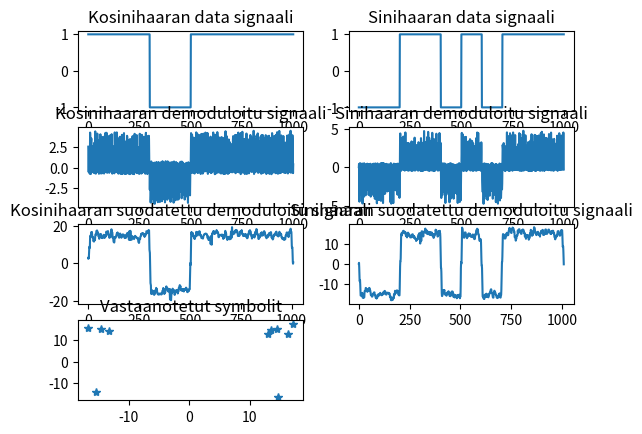

Write Python code to recreate this figure.
import numpy as np
import matplotlib.pyplot as plt

def QPSK_modulate(Fs,fc,I_data,Q_data):
    Ts = 1/Fs
    samples = I_data.size
    t = np.arange(0,Ts*samples,Ts)          # start, stop, step
    cos_kantoaalto = np.cos(2*np.pi*fc*t)
    sin_kantoaalto = np.sin(2*np.pi*fc*t)
    moduloitu_I = (I_data*cos_kantoaalto)
    moduloitu_Q = (Q_data*sin_kantoaalto)
    moduloitu = moduloitu_I + moduloitu_Q
    return moduloitu

def QPSK_demodulate(Fs,fc,moduloitu,suodatin):
    Ts = 1/Fs
    samples = moduloitu.size
    t = np.arange(0,Ts*samples,Ts)          # start, stop, step
    cos_kantoaalto = np.cos(2*np.pi*fc*t)
    sin_kantoaalto = np.sin(2*np.pi*fc*t)
    demoduloitu_I = (moduloitu*cos_kantoaalto)
    demoduloitu_Q = (moduloitu*sin_kantoaalto)
  
    #Simuloidaan radiokanavan vaikutusta lisätään kohinaa
    demoduloitu_I = addNoise(demoduloitu_I,1)
    demoduloitu_Q = addNoise(demoduloitu_Q,1)
    #Ja käännetään signaalin vaihetta sillä vastaanottimen vaihetta ei tiedetä
    j = complex(0,1)
    vaihevirhe = complex(1,1)
    kompleksinen = demoduloitu_I + demoduloitu_Q*j
    kompleksinen = kompleksinen * vaihevirhe
    
    # Tehtävä opiskelijalle. Keksi kompleksilukuarvo, jolla
    # kanavan vaihevirhe korjaantuu.

    korjattuVaihe = complex(1,-1)
    kompleksinen = kompleksinen * korjattuVaihe

    demoduloitu_I = np.real(kompleksinen)
    demoduloitu_Q = np.imag(kompleksinen)

    suodatettu_I = np.convolve(demoduloitu_I,np.ones(suodatin,))
    suodatettu_Q = np.convolve(demoduloitu_Q,np.ones(suodatin,))
    return demoduloitu_I,demoduloitu_Q,suodatettu_I,suodatettu_Q


def makeRandomData(bits):
    # 
    N = 100                    # NÄin monta näytettä / bitti
    Idata = np.zeros(bits*N,)
    Qdata = np.zeros(bits*N,)
    for I in range(bits):
        Idata[I*N:(I+1)*N] = (2*np.round(np.random.rand(1,))-1)*np.ones(N,)
        Qdata[I*N:(I+1)*N] = (2*np.round(np.random.rand(1,))-1)*np.ones(N,)

    return Idata,Qdata    


def addNoise(signal,SNR):
    signalPower = np.average(np.power(signal,2))
    pituus = signal.size
    noise = signal/SNR
    return signal+noise*np.random.rand(pituus,)


if __name__ == '__main__':
    Idata,Qdata = makeRandomData(10)
    #print(Idata)
    Fs = 1000
    fc = 100
    Sp = 10
    moduloitu = QPSK_modulate(Fs,fc,Idata,Qdata)
    #moduloitu = addNoise(moduloitu,1)
    I,Q,SI,SQ = QPSK_demodulate(Fs,fc,moduloitu,Sp)
    plt.subplot(4,2,1)
    plt.plot(Idata),plt.title('Kosinihaaran data signaali')
    plt.subplot(4,2,2)
    plt.plot(Qdata),plt.title('Sinihaaran data signaali')
    plt.subplot(4,2,3)
    plt.plot(I),plt.title('Kosinihaaran demoduloitu signaali')
    plt.subplot(4,2,4),plt.plot(Q),plt.title('Sinihaaran demoduloitu signaali')
    plt.subplot(4,2,5),plt.plot(SI),plt.title('Kosinihaaran suodatettu demoduloitu signaali')
    plt.subplot(4,2,6),plt.plot(SQ),plt.title('Sinihaaran suodatettu demoduloitu signaali')

    SB = SI[55:-1:100]
    CB = SQ[55:-1:100]


    plt.subplot(4,2,7),plt.plot(CB,SB,'*'),plt.title('Vastaanotetut symbolit')
    plt.show()

    print('reaalihaaraan lähetettiin')
    print(Idata[1:1000:100])
    print('ja reaalihaarasta vastaanotettiin')
    print(SI[55:1005:100])
    # Tehtävä opiskelijalle
    # Tee tähän koodi, joka osaa tehdä bittipäätökset reaalihaaran (SI) tuloksista.
    bitit = []
    for x in SI[55:-1:100]:
        if x < 0:
            bitit.append(0)
        if x > 0:
            bitit.append(1)
    print(bitit)
